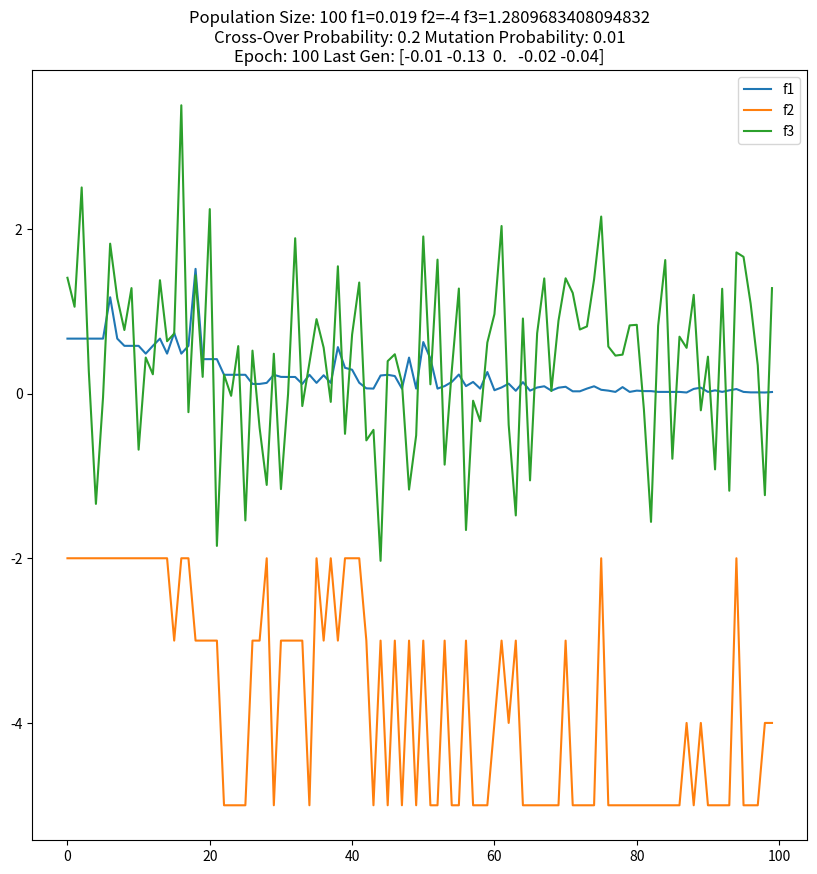

Recreate this plot in Python.
import random
import math
import numpy as np
from numpy import linalg as la
import matplotlib.pyplot as plt

get_bin = lambda x, n: format(x, 'b').zfill(n)

class GA :
	def __init__(self, p, m, c):
		self.populationSize = p
		self.bitLength = 10
		self.rangeMin = -204
		self.rangeMax = 204
		self.mutation_prob = m
		self.crossover_prob = c
		self.dimension = 5

	def f1 (self, x):
		l = len(x)
		y = [0.0]*l
		for i in range(l):
			y[i] = x[i]/100

		a = la.norm(y)
		return a * a

	def f2 (self, x):
		l = len(x)
		y = [0]*l
		for i in range(l):
			y[i] = math.floor(x[i]/100)

		return sum(y)

	def f3 (self, x):
		l = len(x)
		y = [0.0]*l
		r = 0
		for i in range(l):
			y[i] = x[i]/100
			r += (i+1)*((y[i])**4)

		return r + random.normalvariate(0, 1)


	def fitness(self, x, y):
		sx = 0
		sy = 0

		if(self.f1(x) > self.f1(y)):
			sx += 1
		else:
			sy += 1

		if(self.f2(x) > self.f2(y)):
			sx += 1
		else:
			sy += 1

		if(self.f3(x) > self.f3(y)):
			sx += 1
		else:
			sy += 1

		if(sx > sy):
			return y
		else :
			return x


	def crossover(self, a, b):
		l = len(a)
		ca = [0]*l
		cb = [0]*l
		for j in range(l):
			pa = get_bin(a[j], self.bitLength)
			pb = get_bin(b[j], self.bitLength)

			r = random.randint(1, self.bitLength - 2)
			c = ""
			d = ""

			for i in range(r):
				c = c + pa[i]
				d = d + pb[i]

			for i in range(r, self.bitLength):
				c = c + pb[i]
				d = d + pa[i]

			ca[j] = int(c, 2)
			cb[j] = int(d, 2)

		return (ca, cb)

	#take a child, and mutate
	def mutation(self, indi):
		l = len(indi)
		mut = [""]*l
		for j in range(l):
			ind = get_bin(indi[j], self.bitLength)
			for i in range(len(ind)):
				if( random.random() < self.mutation_prob):
					temp = ind[i]
					if(temp == '0'):
						temp = '1'
					elif(temp == '1'):
						temp = '0'
					mut[j] = mut[j] + temp
				else:
					mut[j] = mut[j] + ind[i]
			mut[j] = int(mut[j], 2)

		return mut

	#return an initializeed population
	def initPop(self):
		population = []
		for i in range(self.populationSize):
			x = []
			for j in range(self.dimension):
				x.append(random.randint(self.rangeMin, self.rangeMax))
			population.append(x)
		return population

	def best2(self, l):
		x = self.fitness(l[0], l[1])
		x = self.fitness(x, l[2])
		x = self.fitness(x, l[3])

		l.remove(x)
		y = self.fitness(l[0], l[1])
		y = self.fitness(y, l[2])

		return (x, y)

	def geneticAlgorithm(self, epoch):

		population = self.initPop()

		generation = 0
		F1 = []
		F2 = []
		F3 = []

		# while(True):
		for _ in range(epoch):
			random.shuffle(population)
			generation += 1

			best = population[0]
			for i in range(len(population)):
				best = self.fitness(best, population[i])

			print("Generation " + str(generation) + ": " + str(best))
			F1.append(self.f1(best))
			F2.append(self.f2(best))
			F3.append(self.f3(best))

			for i in range(len(population)//2):
				r = random.random()
				if( r < self.crossover_prob ):
					a, b = self.crossover(population[i], population[i + len(population)//2])
					a = self.mutation(a)
					b = self.mutation(b)
					x, y = self.best2([a, b, population[i], population[i + len(population)//2]])
					population[i] = x
					population[i + len(population)//2] = y

		plt.figure(figsize=(10,10))	
		plt.plot(range(epoch), F1, label = 'f1')
		plt.plot(range(epoch), F2, label = 'f2')
		plt.plot(range(epoch), F3, label = 'f3')
		plt.title("Population Size: " + str(self.populationSize) + " f1=" + str(F1.pop()) + " f2=" + str(F2.pop()) + " f3=" + str(F3.pop()) + "\nCross-Over Probability: " + str(self.crossover_prob) + " Mutation Probability: " + str(self.mutation_prob) + "\nEpoch: " + str(epoch) + " Last Gen: " + str(np.asarray(best)/100))
		plt.legend()
		plt.savefig("P" + str(self.populationSize) + "C" + str(self.crossover_prob) + "M" + str(self.mutation_prob) + "E" + str(epoch) + ".png")
		# plt.show()
		plt.close()

N = [100]
C = [0.2]
M = [0.01]
E = [100]
for n in N:
	for c in C:
		for m in M:
			for e in E:
				g = GA(n, m, c)
				g.geneticAlgorithm(e)
